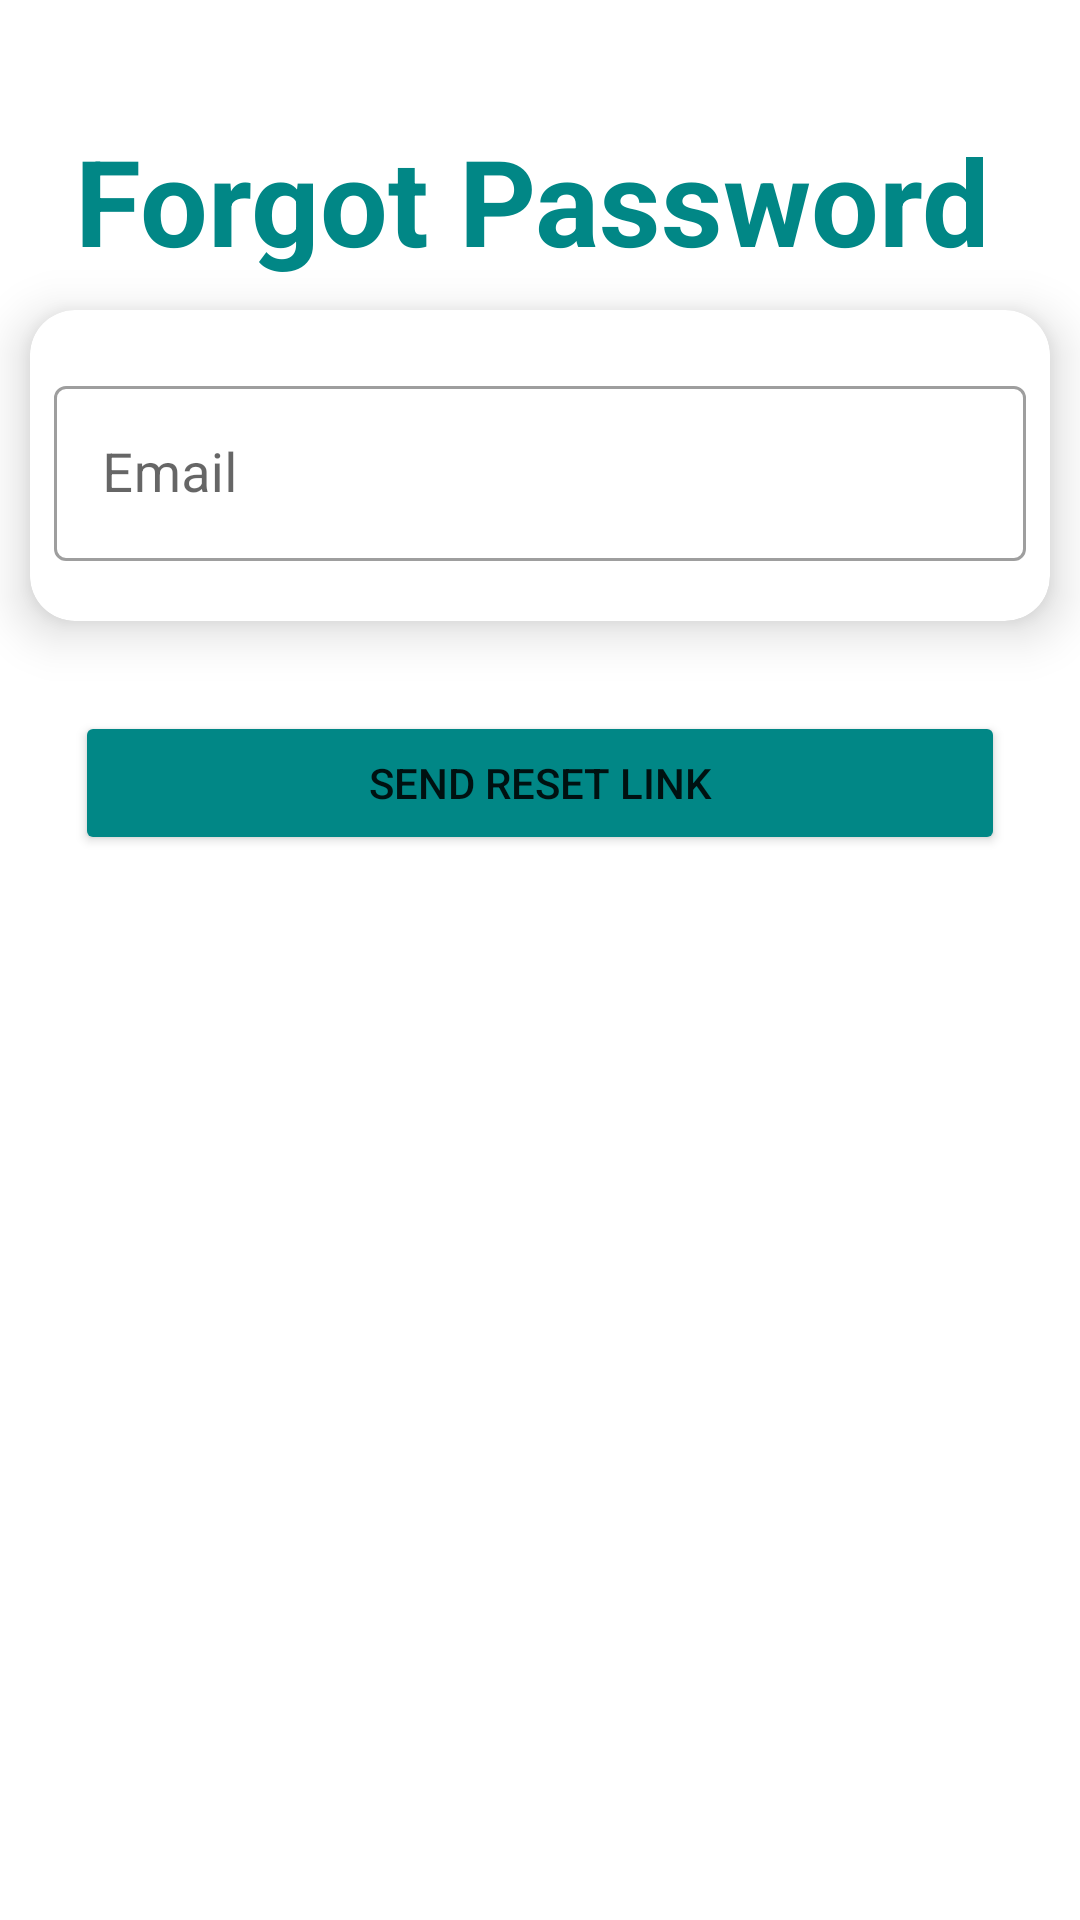

Here is an Android app screen rendered from its layout file. Give the layout XML and the strings, colors and styles it references.
<!-- AndroidManifest.xml: application theme Theme.XpressWay -->
<!-- res/layout/activity_forgot_password.xml -->
<?xml version="1.0" encoding="utf-8"?>
<LinearLayout xmlns:android="http://schemas.android.com/apk/res/android"
    xmlns:tools="http://schemas.android.com/tools"
    android:layout_width="match_parent"
    android:layout_height="match_parent"
    xmlns:app="http://schemas.android.com/apk/res-auto"
    android:orientation="vertical"
    tools:context=".ui.ForgotPasswordActivity">

    <TextView
        android:text="Forgot Password"
        android:textSize="40sp"
        android:textStyle="bold"
        android:gravity="start"
        android:layout_marginStart="25dp"
        android:layout_marginTop="40dp"
        android:textColor="@color/teal_700"
        android:layout_width="match_parent"
        android:layout_height="wrap_content"/>
    <com.google.android.material.card.MaterialCardView
        android:layout_width="match_parent"
        android:layout_height="wrap_content"
        android:layout_marginStart="25dp"
        android:layout_marginEnd="25dp"
        app:cardElevation="10dp"
        android:layout_margin="10dp"
        android:layout_marginBottom="20dp"
        android:layout_marginTop="20dp"
        app:cardCornerRadius="15dp">
        <LinearLayout
            android:orientation="vertical"
            android:layout_width="match_parent"
            android:layout_height="wrap_content">

            <com.google.android.material.textfield.TextInputLayout
                android:id="@+id/emailLayout"
                android:layout_marginTop="20dp"
                android:layout_marginEnd="8dp"
                android:layout_marginStart="8dp"
                android:layout_width="match_parent"
                style="@style/Widget.MaterialComponents.TextInputLayout.OutlinedBox"
                android:layout_height="wrap_content"
                app:hintEnabled="true"
                app:layout_constraintEnd_toEndOf="parent"
                app:layout_constraintStart_toStartOf="parent"
                app:layout_constraintTop_toTopOf="parent">
                <com.google.android.material.textfield.TextInputEditText
                    android:id="@+id/emailTextInputEditText"
                    android:maxLines="1"
                    android:inputType="number"
                    android:textSize="18sp"
                    android:hint="Email"
                    android:layout_width="match_parent"
                    android:layout_marginBottom="20dp"
                    android:layout_height="wrap_content"/>
            </com.google.android.material.textfield.TextInputLayout>
        </LinearLayout>
    </com.google.android.material.card.MaterialCardView>
    <Button
        android:id="@+id/sendLinkBtn"
        android:layout_width="match_parent"
        android:layout_marginTop="20dp"
        android:text="Send Reset Link"
        android:backgroundTint="@color/teal_700"
        android:layout_marginEnd="25dp"
        android:layout_marginStart="25dp"
        android:layout_height="wrap_content"/>
</LinearLayout>
<!-- resources referenced by this layout -->
<resources>
  <color name="teal_700">#FF018786</color>
  <style name="Theme.XpressWay" parent="Theme.MaterialComponents.DayNight.NoActionBar">
          
          <item name="colorPrimary">@color/purple_500</item>
          <item name="colorPrimaryVariant">@color/purple_700</item>
          <item name="colorOnPrimary">@color/white</item>
          
          <item name="colorSecondary">@color/teal_200</item>
          <item name="colorSecondaryVariant">@color/teal_700</item>
          <item name="colorOnSecondary">@color/black</item>
          
          <item name="android:statusBarColor" tools:targetApi="21">?attr/colorPrimaryVariant</item>
          
      </style>
  <color name="purple_500">#FF6200EE</color>
  <color name="purple_700">#FF3700B3</color>
  <color name="white">#FFFFFFFF</color>
  <color name="teal_200">#FF03DAC5</color>
  <color name="black">#FF000000</color>
</resources>
